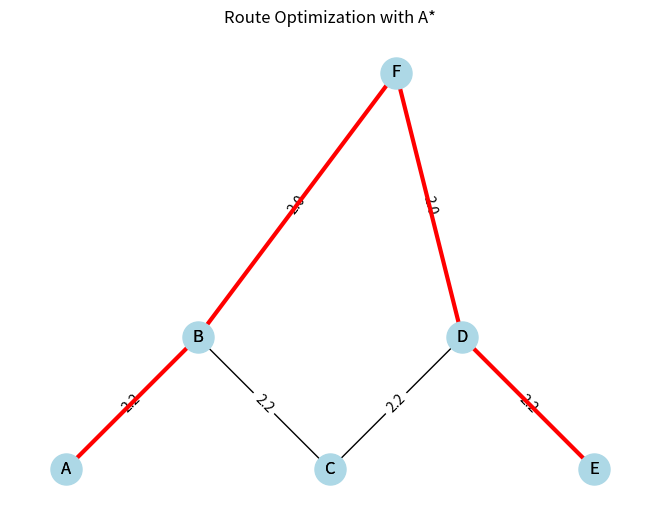

This figure's Python source:
import heapq
import matplotlib.pyplot as plt
import networkx as nx

def heuristic(a, b):
    return ((a[0] - b[0])**2 + (a[1] - b[1])**2)**0.5

def a_star_search(graph, start, goal):
    queue = []
    heapq.heappush(queue, (0, start))
    came_from = {}
    cost_so_far = {start: 0}
    
    while queue:
        current_priority, current_node = heapq.heappop(queue)

        if current_node == goal:
            break

        for neighbor in graph.neighbors(current_node):
            new_cost = cost_so_far[current_node] + graph[current_node][neighbor]['weight']
            if neighbor not in cost_so_far or new_cost < cost_so_far[neighbor]:
                cost_so_far[neighbor] = new_cost
                priority = new_cost + heuristic(graph.nodes[goal]['pos'], graph.nodes[neighbor]['pos'])
                heapq.heappush(queue, (priority, neighbor))
                came_from[neighbor] = current_node

    return came_from, cost_so_far

def reconstruct_path(came_from, start, goal):
    current = goal
    path = [current]
    while current != start:
        current = came_from[current]
        path.append(current)
    path.reverse()
    return path

def plot_graph(graph, path=None):
    pos = nx.get_node_attributes(graph, 'pos')
    labels = {node: str(node) for node in graph.nodes}
    nx.draw(graph, pos, with_labels=True, node_color='lightblue', node_size=500)
    nx.draw_networkx_labels(graph, pos, labels)
    edge_labels = nx.get_edge_attributes(graph, 'weight')
    nx.draw_networkx_edge_labels(graph, pos, edge_labels=edge_labels)
    if path:
        edge_path = list(zip(path, path[1:]))
        nx.draw_networkx_edges(graph, pos, edgelist=edge_path, edge_color='red', width=3)
    plt.title("Route Optimization with A*")
    plt.show()

G = nx.Graph()

positions = {
    'A': (0, 0),
    'B': (2, 1),
    'C': (4, 0),
    'D': (6, 1),
    'E': (8, 0),
    'F': (5, 3)
}
for node, pos in positions.items():
    G.add_node(node, pos=pos)

edges = [
    ('A', 'B', 2.2),
    ('B', 'C', 2.2),
    ('C', 'D', 2.2),
    ('D', 'E', 2.2),
    ('B', 'F', 2.0),
    ('F', 'D', 2.0)
]
G.add_weighted_edges_from(edges)

start = 'A'
goal = 'E'
came_from, cost_so_far = a_star_search(G, start, goal)
path = reconstruct_path(came_from, start, goal)

print("Optimal path:", path)
print("Total cost:", cost_so_far[goal])
plot_graph(G, path)
